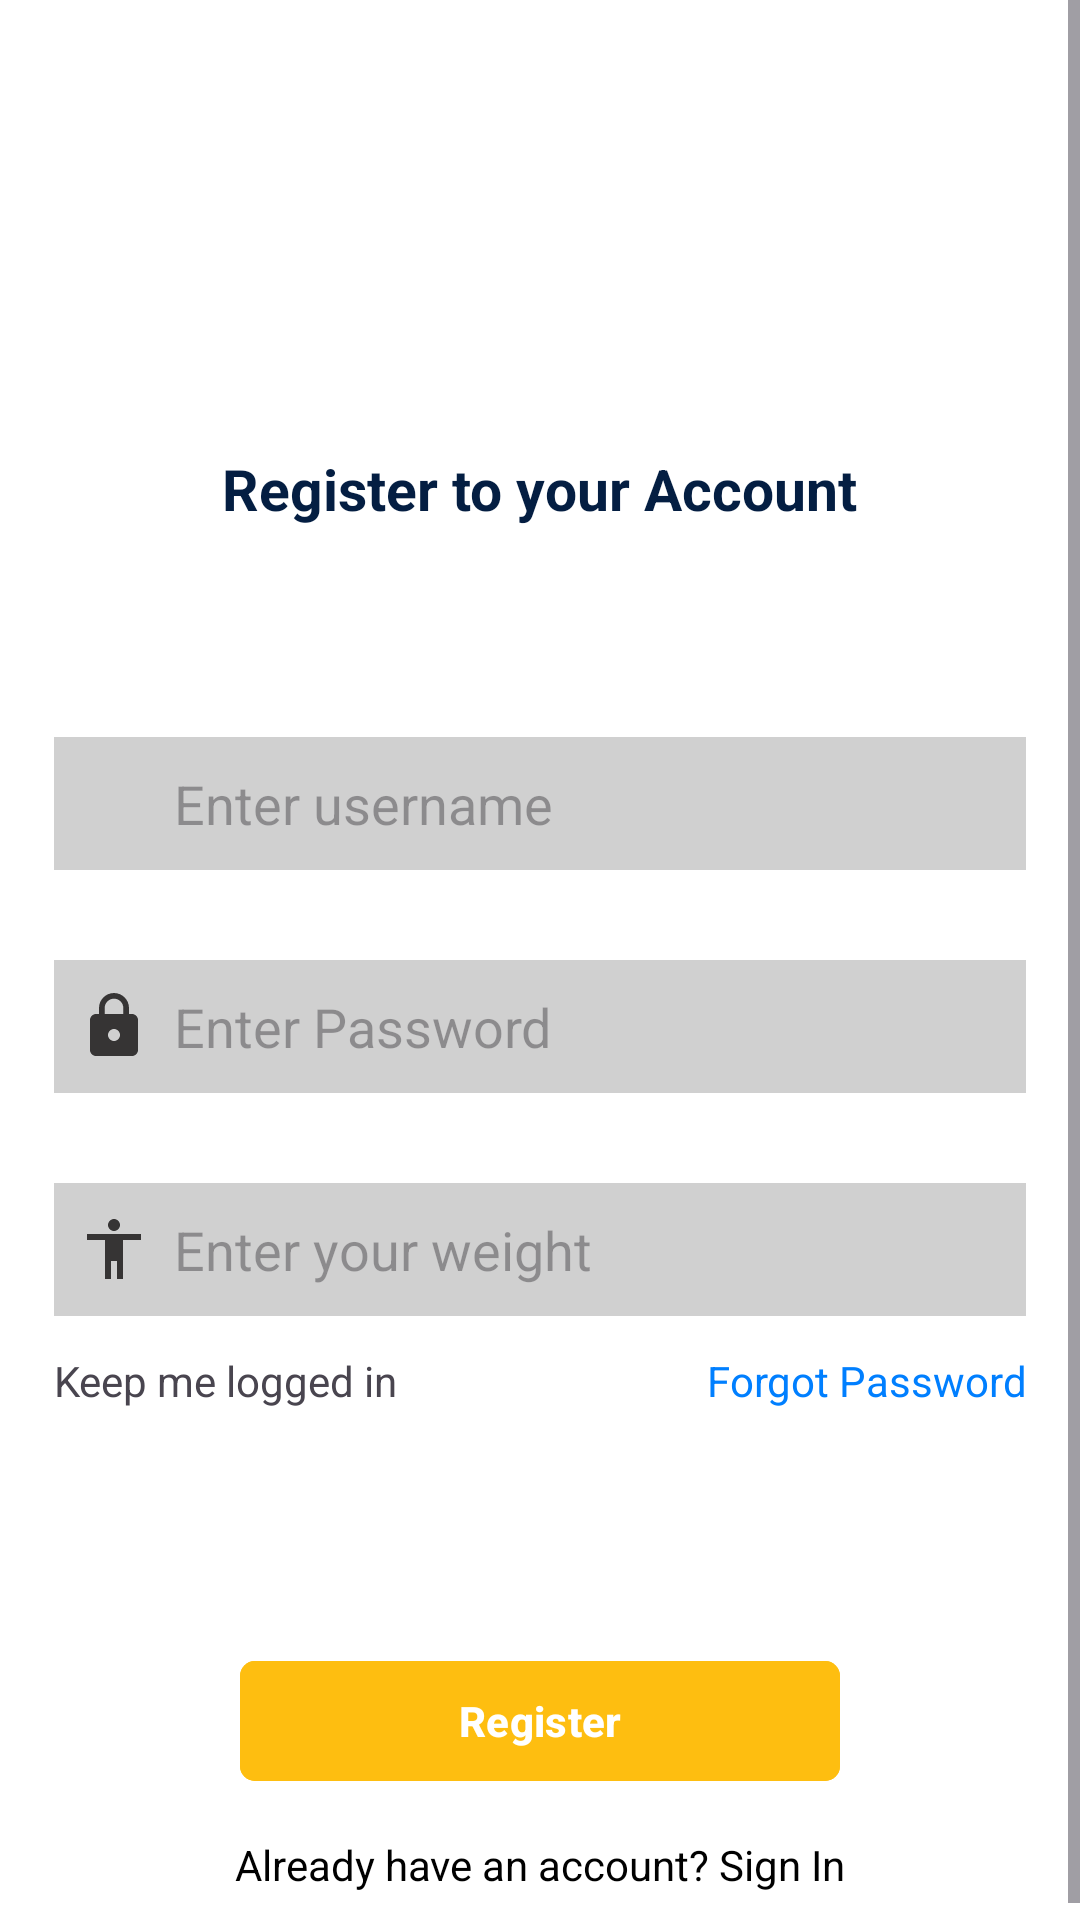

Reconstruct the res/layout file that produces this screen, plus the resources it refers to.
<!-- AndroidManifest.xml: application theme Theme.GoEco_Amazon -->
<!-- res/layout/activity_register.xml -->
<?xml version="1.0" encoding="utf-8"?>
<ScrollView xmlns:android="http://schemas.android.com/apk/res/android"
    xmlns:tools="http://schemas.android.com/tools"
    android:layout_width="match_parent"
    android:layout_height="match_parent"
    xmlns:app="http://schemas.android.com/apk/res-auto"
    android:id="@+id/main"
    tools:context=".activities.RegisterActivity"
    android:background="@android:color/white">

    <LinearLayout
        android:layout_width="match_parent"
        android:layout_height="wrap_content"
        android:orientation="vertical"
        android:paddingHorizontal="18dp"
        android:gravity="center_horizontal">

        <ImageView
            android:layout_width="200dp"
            android:layout_height="150dp"
            android:src="@drawable/logo_placeholder"
            android:contentDescription="App Logo" />

        <TextView
            android:layout_width="wrap_content"
            android:layout_height="wrap_content"
            android:text="Register to your Account"
            android:textSize="19sp"
            android:textStyle="bold"
            android:textColor="#041E42"
            android:layout_marginTop="0dp"/>

        <LinearLayout
            android:layout_width="match_parent"
            android:layout_height="wrap_content"
            android:orientation="vertical"
            android:layout_marginTop="40dp">

            <LinearLayout
                android:layout_width="match_parent"
                android:layout_height="wrap_content"
                android:orientation="horizontal"
                android:background="#D0D0D0"
                android:paddingVertical="10dp"
                android:layout_marginTop="30dp"
                android:paddingHorizontal="8dp"
                android:gravity="center_vertical">

                <ImageView
                    android:layout_width="24dp"
                    android:layout_height="24dp"
                    android:src="@drawable/baseline_person_24"
                    android:contentDescription="Name Icon"/>

                <EditText
                    android:id="@+id/etUsername"
                    android:layout_width="match_parent"
                    android:layout_height="wrap_content"
                    android:layout_marginStart="8dp"
                    android:background="@null"
                    android:hint="Enter username"
                    android:textColor="@android:color/darker_gray"
                    tools:ignore="TouchTargetSizeCheck" />
            </LinearLayout>

            <LinearLayout
                android:layout_width="match_parent"
                android:layout_height="wrap_content"
                android:orientation="horizontal"
                android:background="#D0D0D0"
                android:paddingVertical="10dp"
                android:layout_marginTop="30dp"
                android:paddingHorizontal="8dp"
                android:gravity="center_vertical">

                <ImageView
                    android:layout_width="24dp"
                    android:layout_height="24dp"
                    android:src="@drawable/baseline_lock_24"
                    android:contentDescription="Email Icon"/>

                <EditText
                    android:id="@+id/etPassword"
                    android:layout_width="match_parent"
                    android:layout_height="wrap_content"
                    android:layout_marginStart="8dp"
                    android:background="@null"
                    android:hint="Enter Password"
                    android:inputType="textPassword"
                    android:textColor="@android:color/darker_gray"
                    tools:ignore="TouchTargetSizeCheck" />
            </LinearLayout>

            <LinearLayout
                android:layout_width="match_parent"
                android:layout_height="wrap_content"
                android:orientation="horizontal"
                android:background="#D0D0D0"
                android:paddingVertical="10dp"
                android:layout_marginTop="30dp"
                android:paddingHorizontal="8dp"
                android:gravity="center_vertical">

                <ImageView
                    android:layout_width="24dp"
                    android:layout_height="24dp"
                    android:src="@drawable/baseline_accessibility_24"
                    android:contentDescription="Password Icon"/>

                <EditText
                    android:id="@+id/etWeight"
                    android:layout_width="match_parent"
                    android:layout_height="wrap_content"
                    android:layout_marginStart="8dp"
                    android:background="@null"
                    android:inputType="number"
                    android:hint="Enter your weight"
                    android:textColor="@android:color/darker_gray"
                    tools:ignore="TouchTargetSizeCheck" />
            </LinearLayout>
        </LinearLayout>

        <LinearLayout
            android:layout_width="match_parent"
            android:layout_height="wrap_content"
            android:orientation="horizontal"
            android:layout_marginTop="12dp"
            android:weightSum="2">

            <TextView
                android:layout_width="0dp"
                android:layout_height="wrap_content"
                android:layout_weight="1"
                android:text="Keep me logged in"/>

            <TextView
                android:layout_width="0dp"
                android:layout_height="wrap_content"
                android:layout_weight="1"
                android:text="Forgot Password"
                android:textColor="#007FFF"
                android:gravity="end"/>
        </LinearLayout>

        <com.google.android.material.button.MaterialButton
            android:id="@+id/btnRegister"
            android:layout_width="200dp"
            android:layout_height="wrap_content"
            android:layout_marginTop="80dp"
            android:backgroundTint="#FEBE10"
            android:text="Register"
            app:cornerRadius="5dp"
            android:paddingVertical="10dp"
            android:textColor="@android:color/white"
            android:textStyle="bold"/>

        <TextView
            android:id="@+id/textViewSignIn"
            android:layout_width="match_parent"
            android:layout_height="wrap_content"
            android:clickable="true"
            android:gravity="center"
            android:minHeight="48dp"
            android:text="Already have an account? Sign In"
            android:textColor="@color/black" />
    </LinearLayout>
</ScrollView>
<!-- resources referenced by this layout -->
<resources>
  <color name="black">#FF000000</color>
  <!-- drawable baseline_accessibility_24 (drawable) -->
  <vector xmlns:android="http://schemas.android.com/apk/res/android" android:height="24dp" android:tint="#363434" android:viewportHeight="24" android:viewportWidth="24" android:width="24dp">
        
      <path android:fillColor="@android:color/white" android:pathData="M12,2c1.1,0 2,0.9 2,2s-0.9,2 -2,2 -2,-0.9 -2,-2 0.9,-2 2,-2zM21,9h-6v13h-2v-6h-2v6L9,22L9,9L3,9L3,7h18v2z"/>
      
  </vector>
  <!-- drawable baseline_lock_24 (drawable) -->
  <vector xmlns:android="http://schemas.android.com/apk/res/android" android:height="24dp" android:tint="#363434" android:viewportHeight="24" android:viewportWidth="24" android:width="24dp">
        
      <path android:fillColor="@android:color/white" android:pathData="M18,8h-1L17,6c0,-2.76 -2.24,-5 -5,-5S7,3.24 7,6v2L6,8c-1.1,0 -2,0.9 -2,2v10c0,1.1 0.9,2 2,2h12c1.1,0 2,-0.9 2,-2L20,10c0,-1.1 -0.9,-2 -2,-2zM12,17c-1.1,0 -2,-0.9 -2,-2s0.9,-2 2,-2 2,0.9 2,2 -0.9,2 -2,2zM15.1,8L8.9,8L8.9,6c0,-1.71 1.39,-3.1 3.1,-3.1 1.71,0 3.1,1.39 3.1,3.1v2z"/>
      
  </vector>
  <style name="Theme.GoEco_Amazon" parent="Base.Theme.GoEco_Amazon" />
  <style name="Base.Theme.GoEco_Amazon" parent="Theme.Material3.DayNight.NoActionBar">
          
          
      </style>
</resources>
